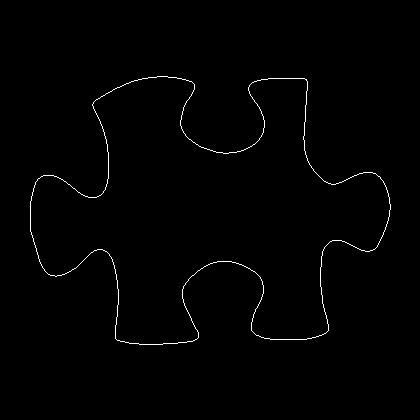

The data file committed next to this chart (first rows):
30, 201
30, 202
30, 203
30, 204
30, 205
30, 206
30, 207
30, 208
30, 209
30, 210
30, 211
30, 212
30, 213
30, 214
30, 215
30, 216
30, 217
30, 218
30, 219
30, 220
30, 221
30, 222
30, 223
30, 224
30, 225
30, 226
30, 227
30, 228
30, 229
30, 230
30, 231
31, 232
31, 233
31, 234
32, 235
32, 236
32, 237
33, 238
33, 239
33, 240
33, 241
34, 242
34, 243
34, 244
35, 245
35, 246
35, 247
36, 248
36, 249
36, 250
36, 251
37, 252
37, 253
37, 254
38, 255
38, 256
38, 257
38, 258
39, 259
39, 260
39, 261
... 1,378 more rows
